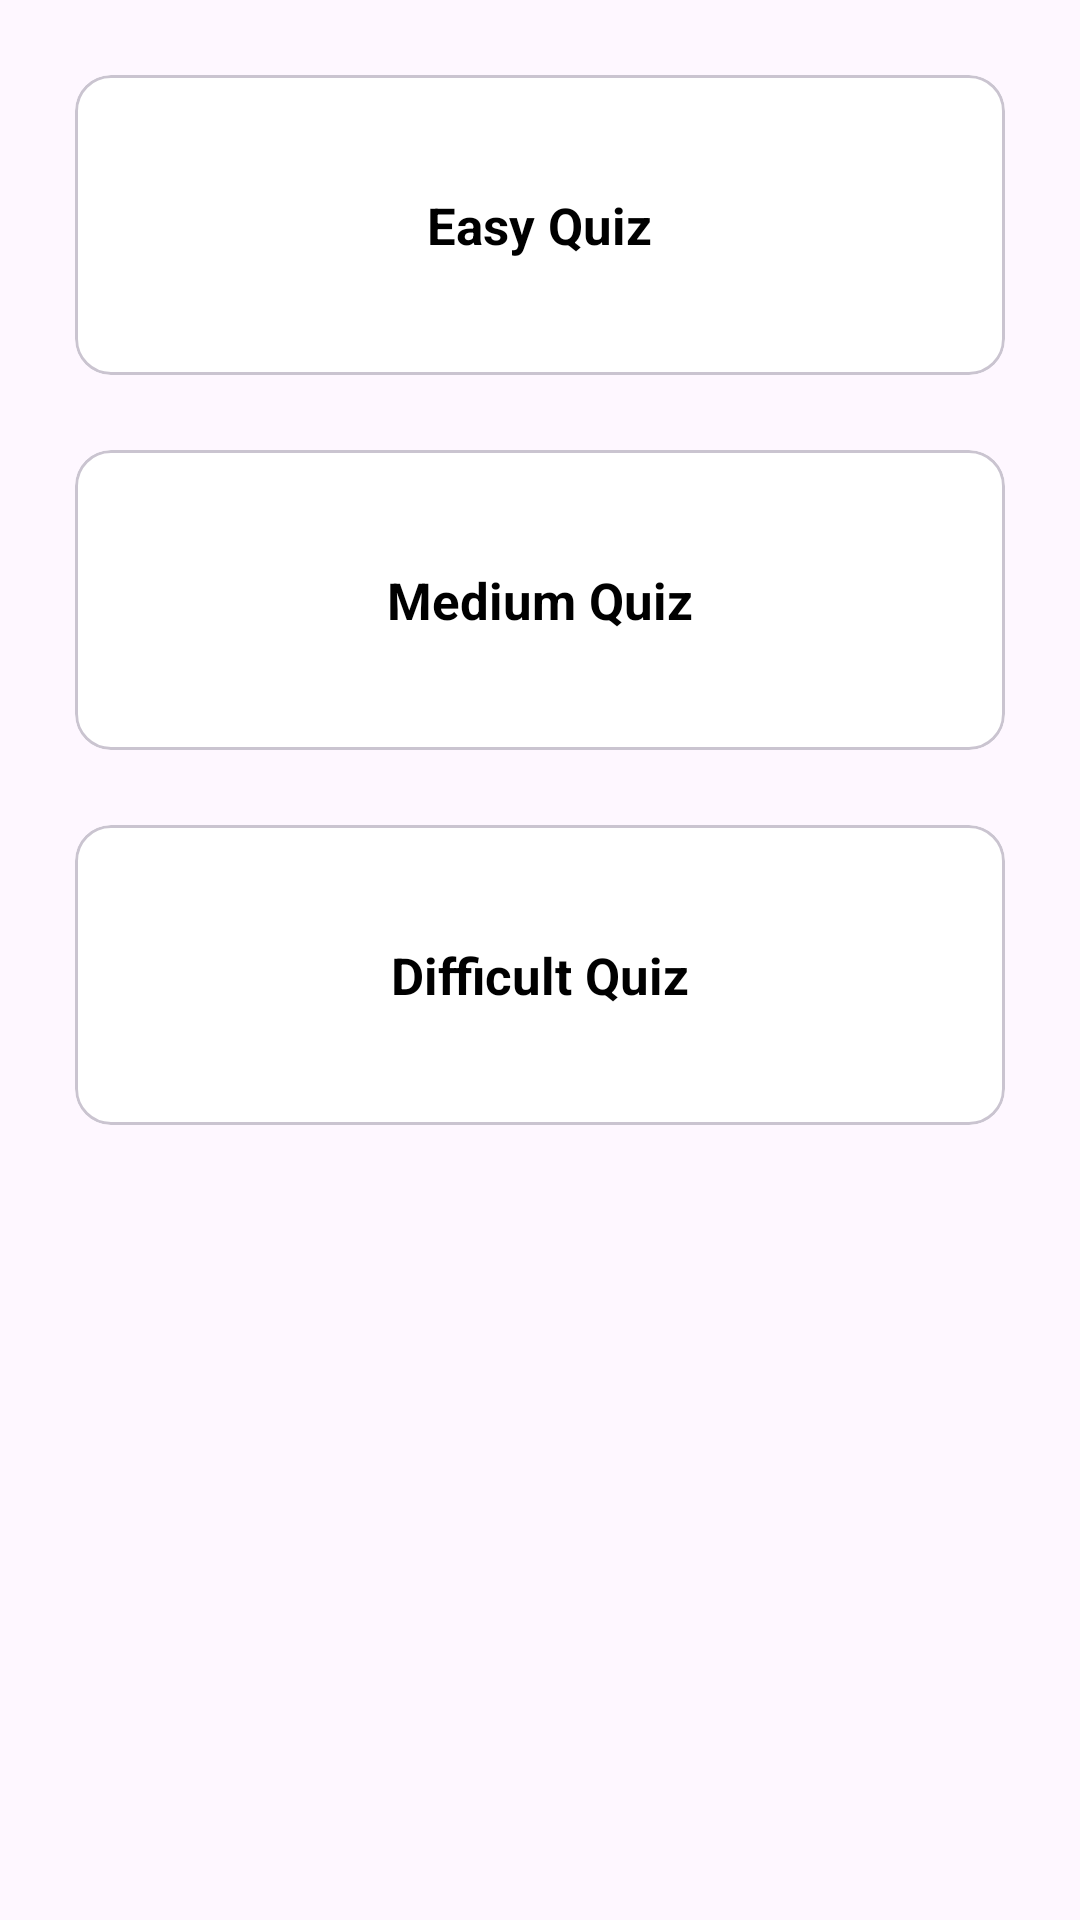

Here is an Android app screen rendered from its layout file. Give the layout XML and the strings, colors and styles it references.
<!-- AndroidManifest.xml: application theme Theme.NyanNyanQuiz -->
<!-- res/layout/fragment_category.xml -->
<?xml version="1.0" encoding="utf-8"?>
<FrameLayout xmlns:android="http://schemas.android.com/apk/res/android"
    xmlns:tools="http://schemas.android.com/tools"
    android:layout_width="match_parent"
    android:layout_height="match_parent"
    xmlns:app="http://schemas.android.com/apk/res-auto"
    tools:context=".CategoryFragment">

    

    <androidx.core.widget.NestedScrollView

        android:layout_width="match_parent"
        android:layout_height="match_parent">
        <LinearLayout
            android:orientation="vertical"
            android:layout_width="match_parent"
            android:layout_height="wrap_content">
            <com.google.android.material.card.MaterialCardView
                android:id="@+id/easyCard"

                android:layout_marginEnd="25dp"
                android:layout_marginStart="25dp"
                android:layout_marginTop="25dp"
                app:cardBackgroundColor="@color/white"
                android:layout_width="match_parent"
                android:layout_height="wrap_content">
                <LinearLayout
                    android:gravity="center"
                    android:orientation="vertical"
                    android:layout_width="match_parent"
                    android:layout_height="100dp">
                    <TextView
                        android:textStyle="bold"
                        android:textColor="@color/black"
                        android:textSize="17sp"
                        android:text="Easy Quiz"
                        android:layout_width="wrap_content"
                        android:layout_height="wrap_content"/>
                </LinearLayout>
            </com.google.android.material.card.MaterialCardView>
            <com.google.android.material.card.MaterialCardView
                android:id="@+id/mediumCard"
                app:cardBackgroundColor="@color/white"
                android:layout_marginEnd="25dp"
                android:layout_marginStart="25dp"
                android:layout_marginTop="25dp"

                android:layout_width="match_parent"
                android:layout_height="wrap_content">
                <LinearLayout
                    android:gravity="center"
                    android:orientation="vertical"
                    android:layout_width="match_parent"
                    android:layout_height="100dp">
                    <TextView
                        android:textStyle="bold"
                        android:textColor="@color/black"
                        android:textSize="17sp"
                        android:text="Medium Quiz"
                        android:layout_width="wrap_content"
                        android:layout_height="wrap_content"/>
                </LinearLayout>
            </com.google.android.material.card.MaterialCardView>
            <com.google.android.material.card.MaterialCardView
                android:id="@+id/difficultCard"

                android:layout_marginEnd="25dp"
                android:layout_marginStart="25dp"
                android:layout_marginTop="25dp"
                app:cardBackgroundColor="@color/white"
                android:layout_width="match_parent"
                android:layout_height="wrap_content">
                <LinearLayout
                    android:gravity="center"
                    android:orientation="vertical"
                    android:layout_width="match_parent"
                    android:layout_height="100dp">
                    <TextView
                        android:textStyle="bold"
                        android:textColor="@color/black"
                        android:textSize="17sp"
                        android:text="Difficult Quiz"
                        android:layout_width="wrap_content"
                        android:layout_height="wrap_content"/>
                </LinearLayout>
            </com.google.android.material.card.MaterialCardView>
        </LinearLayout>
    </androidx.core.widget.NestedScrollView>

</FrameLayout>
<!-- resources referenced by this layout -->
<resources>
  <style name="Theme.NyanNyanQuiz" parent="Theme.MaterialComponents.DayNight.NoActionBar">
          
          <item name="colorPrimary">@color/purple_500</item>
          <item name="colorPrimaryVariant">@color/purple_700</item>
          <item name="colorOnPrimary">@color/white</item>
          
          <item name="colorSecondary">@color/teal_200</item>
          <item name="colorSecondaryVariant">@color/teal_700</item>
          <item name="colorOnSecondary">@color/black</item>
          
          <item name="android:statusBarColor">?attr/colorPrimaryVariant</item>
          
      </style>
  <!-- not gathered from this repository: default colours our renderer supplied (Android Studio template values) -->
  <color name="purple_500">#FF6200EE</color>
  <color name="purple_700">#FF3700B3</color>
  <color name="teal_200">#FF03DAC5</color>
  <color name="teal_700">#FF018786</color>
  <color name="black">#FF000000</color>
  <color name="white">#FFFFFFFF</color>
</resources>
